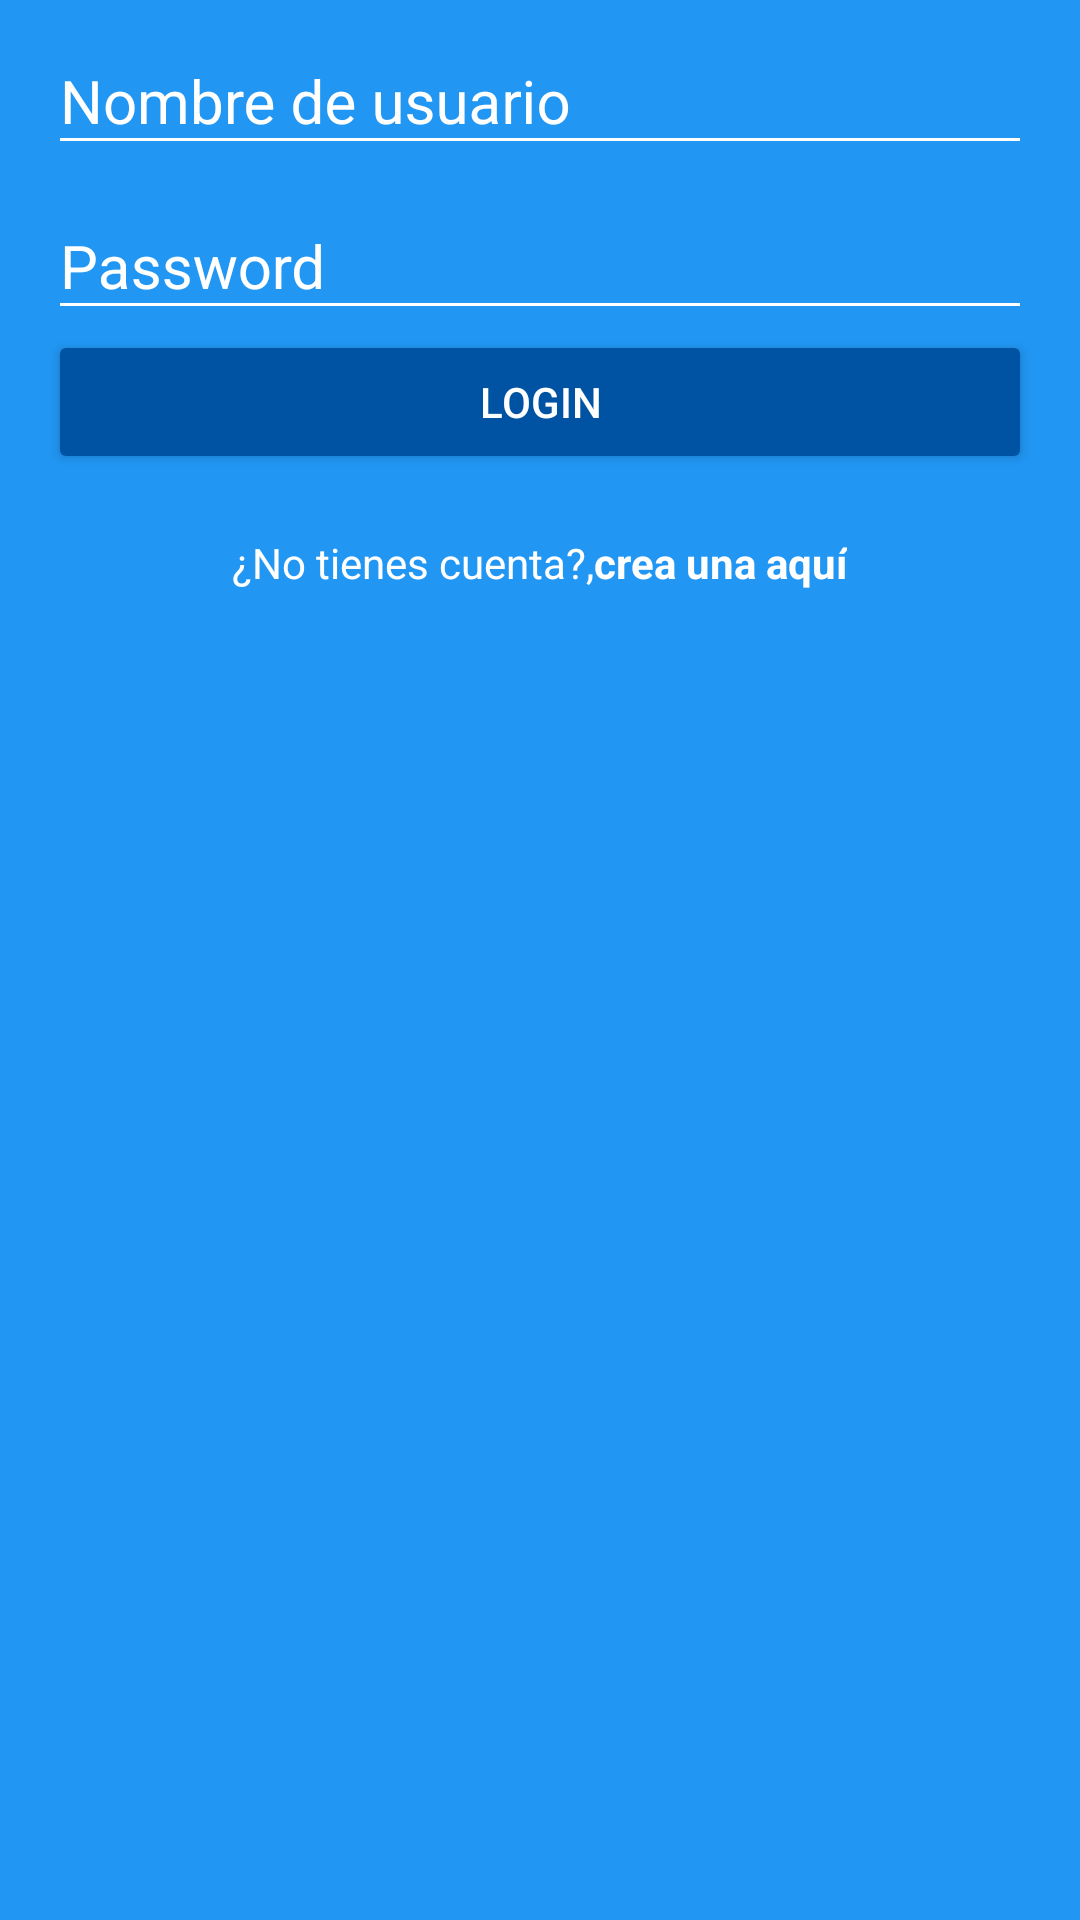

Produce the Android XML layout that renders to this screen, including the resource entries it uses.
<!-- AndroidManifest.xml: application theme AppTheme -->
<!-- res/layout/activity_login.xml -->
<android.support.design.widget.CoordinatorLayout xmlns:android="http://schemas.android.com/apk/res/android"
    xmlns:app="http://schemas.android.com/apk/res-auto"
    xmlns:tools="http://schemas.android.com/tools"
    android:layout_width="match_parent"
    android:layout_height="match_parent"
    android:gravity="center_horizontal"
    android:background="@color/colorPrimary"
    android:fitsSystemWindows="true"
    tools:context=".ui.activity.LoginActivity">

    <LinearLayout
        android:id="@+id/linearLayout"
        android:layout_width="match_parent"
        android:layout_height="match_parent"
        android:orientation="vertical"
        android:paddingBottom="@dimen/activity_vertical_margin"
        android:paddingLeft="@dimen/activity_horizontal_margin"
        android:paddingRight="@dimen/activity_horizontal_margin"
        android:weightSum="1">

        <RelativeLayout
            android:id="@+id/layoutBanner"
            android:layout_width="wrap_content"
            android:layout_height="wrap_content"
            android:orientation="vertical"
            android:layout_weight="0.6">

            <ImageView
                android:layout_width="wrap_content"
                android:layout_height="wrap_content"
                android:src="@drawable/banner"
                android:layout_centerInParent="true"/>
        </RelativeLayout>

        <ScrollView
            android:layout_width="match_parent"
            android:layout_height="match_parent">

            <LinearLayout
                android:layout_width="match_parent"
                android:layout_height="match_parent"
                android:orientation="vertical"
                android:layout_weight="0.3">

                <android.support.design.widget.TextInputLayout
                    android:layout_width="match_parent"
                    android:layout_height="wrap_content"
                    android:theme="@style/EditTextWhite">

                    <android.support.design.widget.TextInputEditText
                        android:id="@+id/edittextUser"
                        android:layout_width="match_parent"
                        android:layout_height="match_parent"
                        android:hint="@string/nombre_de_usuario"/>

                </android.support.design.widget.TextInputLayout>

                <android.support.design.widget.TextInputLayout
                    android:layout_width="match_parent"
                    android:layout_height="wrap_content"
                    android:theme="@style/EditTextWhite" >

                    <android.support.design.widget.TextInputEditText
                        android:id="@+id/edittextPass"
                        android:layout_width="match_parent"
                        android:layout_height="match_parent"
                        android:hint="@string/password_txt"
                        android:inputType="textPassword"/>

                </android.support.design.widget.TextInputLayout>


                <Button
                    android:id="@+id/btnLogin"
                    android:layout_width="match_parent"
                    android:layout_height="wrap_content"
                    android:text="@string/login"
                    android:theme="@style/RiseButtonDark"
                    android:onClick="goHome"/>

                <RelativeLayout
                    android:layout_width="match_parent"
                    android:layout_height="wrap_content"
                    android:layout_marginTop="20dp"
                    android:gravity="center">

                    <TextView
                        android:id="@+id/txtCrearCuenta"
                        android:layout_width="wrap_content"
                        android:layout_height="wrap_content"
                        android:text="@string/no_tiengo_cuenta"
                        android:textColor="@color/colorWhite"/>

                    <TextView
                        android:id="@+id/txtRecordarPass"
                        android:layout_width="wrap_content"
                        android:layout_height="wrap_content"
                        android:text="@string/crea_cuenta"
                        android:textColor="@color/colorWhite"
                        android:textStyle="bold"
                        android:layout_toRightOf="@id/txtCrearCuenta"
                        android:onClick="goCreateAccount"/>
                </RelativeLayout>
            </LinearLayout>
        </ScrollView>
    </LinearLayout>

</android.support.design.widget.CoordinatorLayout>
<!-- resources referenced by this layout -->
<resources>
  <color name="colorPrimary">#2196F3</color>
  <color name="colorWhite">#ffffff</color>
  <dimen name="activity_horizontal_margin">16dp</dimen>
  <dimen name="activity_vertical_margin">16dp</dimen>
  <string name="crea_cuenta"> crea una aquí</string>
  <string name="login">Login</string>
  <string name="no_tiengo_cuenta">¿No tienes cuenta?, </string>
  <string name="nombre_de_usuario">Nombre de usuario</string>
  <string name="password_txt">Password</string>
  <style name="EditTextWhite" parent="TextAppearance.AppCompat">
          <item name="android:textColorHint">@color/colorWhite</item>
          <item name="android:textSize">@dimen/edittext_textsize_login</item>
          <item name="android:textColorPrimary">@color/colorWhite</item>
          <item name="colorAccent">@color/colorWhite</item>
          <item name="colorControlNormal">@color/colorWhite</item>
          <item name="android:colorControlActivated">@color/colorWhite</item>
      </style>
  <style name="RiseButtonDark" parent="ThemeOverlay.AppCompat.Light">
          <item name="colorButtonNormal">@color/colorPrimaryDark</item>
          <item name="colorControlHighlight">@color/colorPrimary</item>
          <item name="android:textColor">@color/colorWhite</item>
      </style>
  <style name="AppTheme" parent="Theme.AppCompat.Light.NoActionBar">
          <item name="colorPrimary">@color/colorPrimary</item>
          <item name="colorPrimaryDark">@color/colorPrimaryDark</item>
          <item name="colorAccent">@color/colorAccent</item>
          <item name="coordinatorLayoutStyle">@style/Widget.Design.CoordinatorLayout</item>
          <item name="android:statusBarColor">@android:color/transparent</item>
  
      </style>
  <dimen name="edittext_textsize_login">20sp</dimen>
  <color name="colorPrimaryDark">#0052a3</color>
  <color name="colorAccent">#FF4081</color>
</resources>
